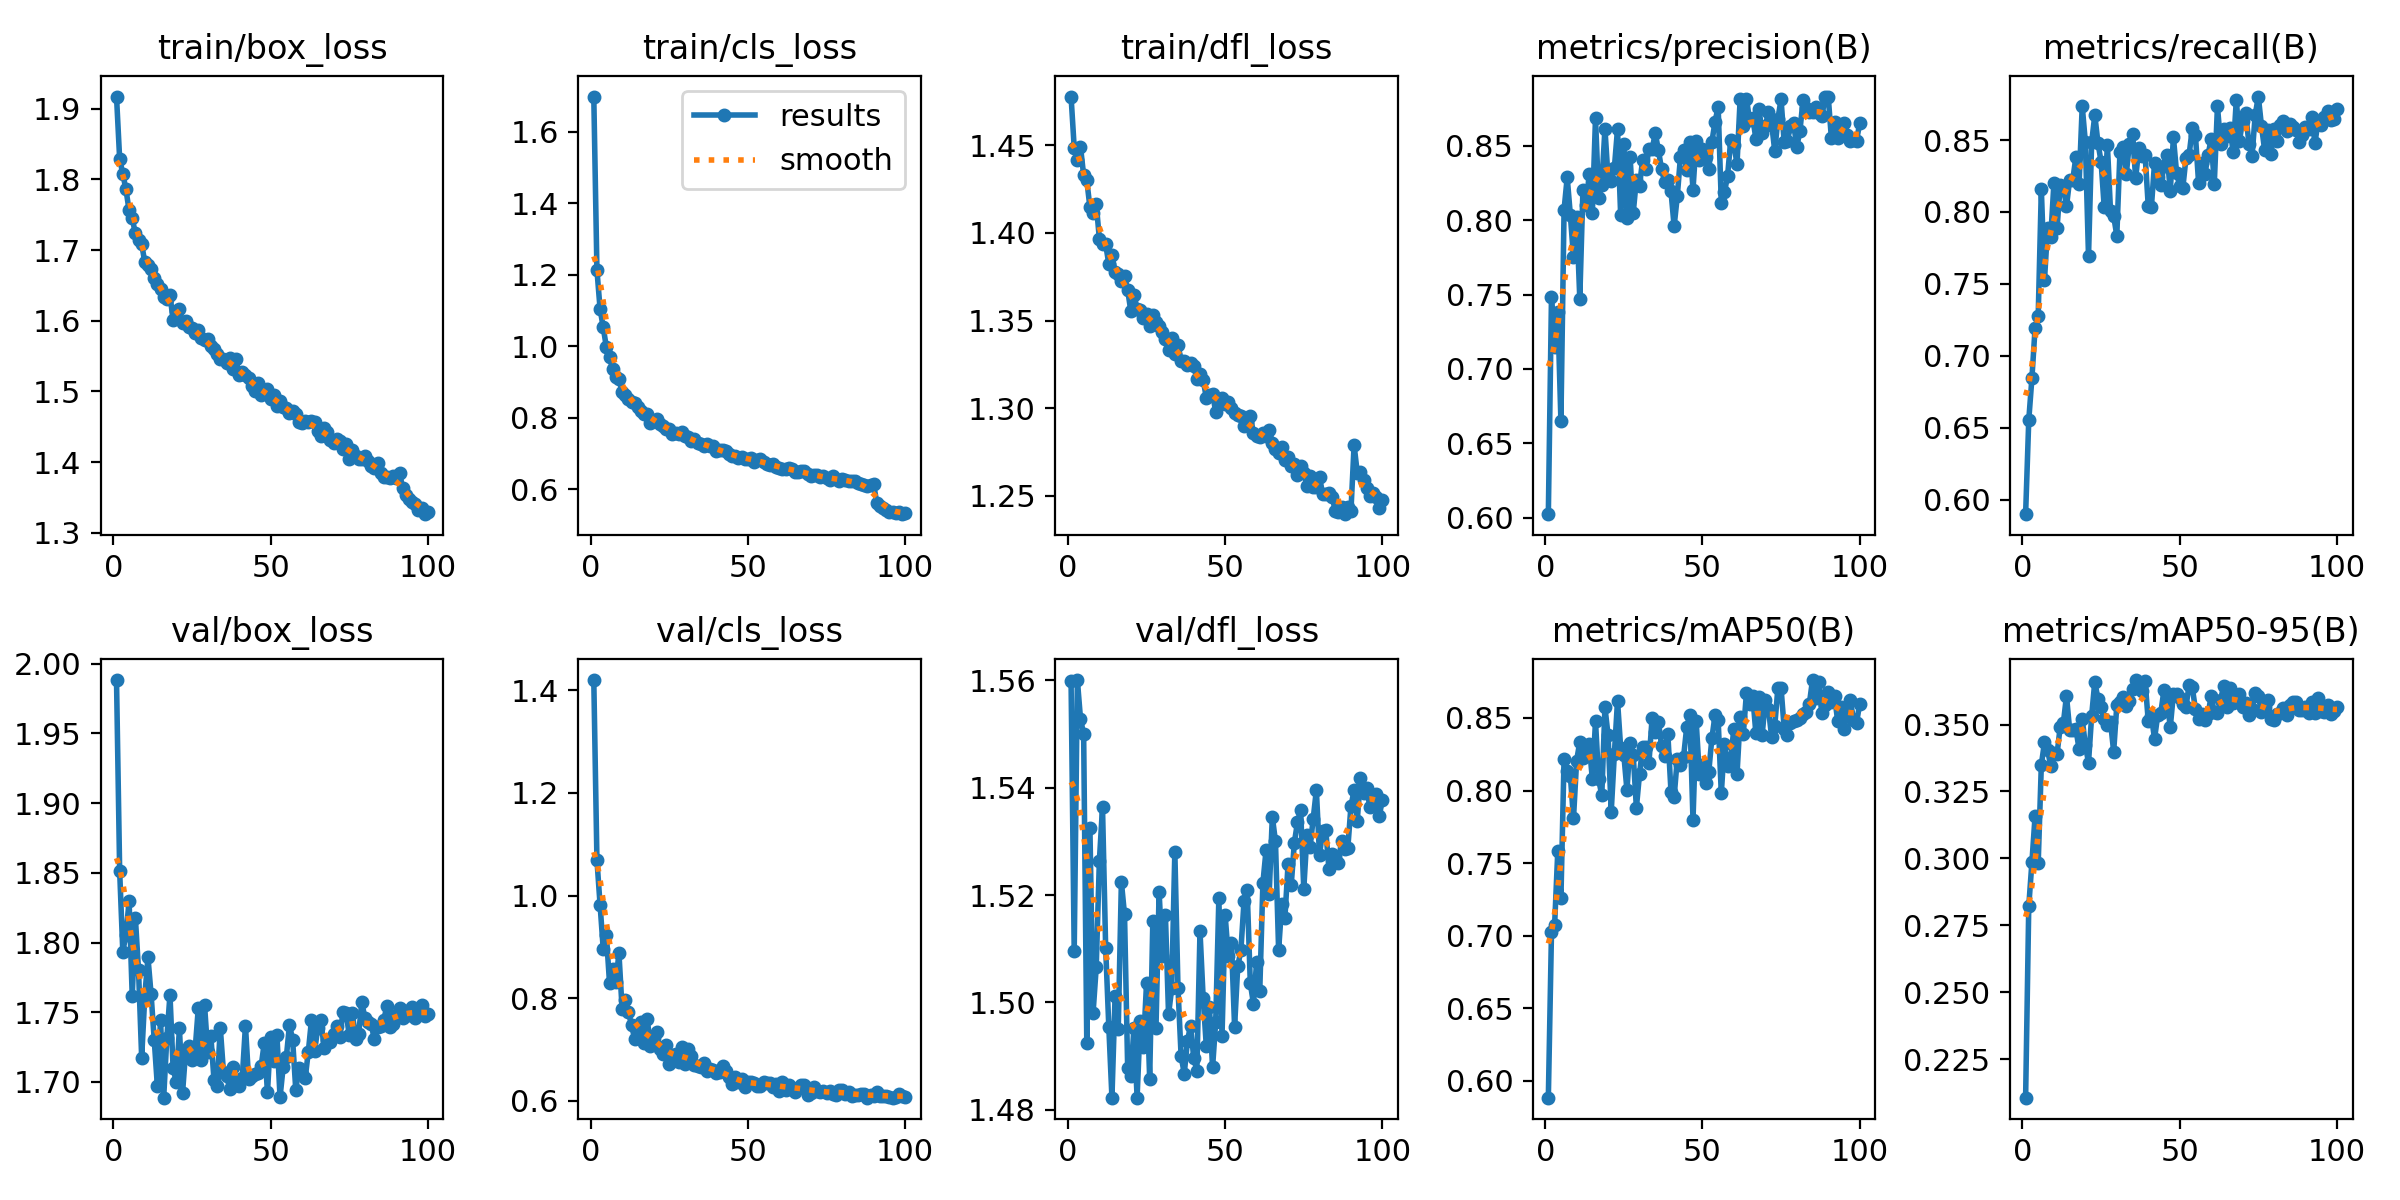

The data file committed next to this chart (first rows):
epoch, time, train/box_loss, train/cls_loss, train/dfl_loss, metrics/precision(B), metrics/recall(B), metrics/mAP50(B), metrics/mAP50-95(B), val/box_loss, val/cls_loss, val/dfl_loss, lr/pg0, lr/pg1, lr/pg2
1, 71.9, 1.917, 1.698, 1.478, 0.6023, 0.5899, 0.5883, 0.2107, 1.988, 1.42, 1.56, 0.0004743, 0.0004743, 0.0004743
2, 143.9, 1.829, 1.213, 1.449, 0.7485, 0.6553, 0.7023, 0.2821, 1.851, 1.069, 1.51, 0.0009412, 0.0009412, 0.0009412
3, 212.6, 1.808, 1.104, 1.442, 0.7147, 0.6844, 0.7074, 0.2985, 1.793, 0.982, 1.56, 0.001399, 0.001399, 0.001399
4, 281.1, 1.786, 1.052, 1.449, 0.7385, 0.719, 0.7581, 0.3157, 1.806, 0.8959, 1.553, 0.001387, 0.001387, 0.001387
5, 349.6, 1.756, 0.9972, 1.433, 0.6649, 0.7278, 0.7257, 0.2981, 1.83, 0.9231, 1.55, 0.001372, 0.001372, 0.001372
6, 418.3, 1.745, 0.9684, 1.43, 0.8071, 0.8158, 0.822, 0.335, 1.762, 0.83, 1.492, 0.001358, 0.001358, 0.001358
7, 486.6, 1.724, 0.9366, 1.415, 0.8287, 0.7528, 0.8137, 0.3433, 1.818, 0.8567, 1.532, 0.001344, 0.001344, 0.001344
8, 554.8, 1.715, 0.9138, 1.411, 0.8035, 0.7892, 0.8102, 0.3404, 1.78, 0.8316, 1.498, 0.00133, 0.00133, 0.00133
9, 622.9, 1.709, 0.9072, 1.417, 0.7752, 0.7828, 0.7809, 0.3344, 1.717, 0.8874, 1.507, 0.001316, 0.001316, 0.001316
10, 690.9, 1.683, 0.8719, 1.397, 0.8023, 0.82, 0.8207, 0.3394, 1.762, 0.7792, 1.526, 0.001302, 0.001302, 0.001302
11, 758.8, 1.679, 0.8623, 1.394, 0.7473, 0.7889, 0.8335, 0.339, 1.789, 0.7956, 1.536, 0.001288, 0.001288, 0.001288
12, 826.7, 1.674, 0.8516, 1.393, 0.8202, 0.8185, 0.8227, 0.3492, 1.763, 0.7728, 1.51, 0.001273, 0.001273, 0.001273
13, 894.8, 1.66, 0.8429, 1.382, 0.8104, 0.8172, 0.829, 0.3505, 1.73, 0.748, 1.496, 0.001259, 0.001259, 0.001259
14, 963.5, 1.652, 0.8411, 1.387, 0.8308, 0.804, 0.8321, 0.3607, 1.697, 0.7199, 1.482, 0.001245, 0.001245, 0.001245
15, 1032, 1.644, 0.8297, 1.378, 0.8052, 0.8224, 0.8076, 0.348, 1.744, 0.7286, 1.501, 0.001231, 0.001231, 0.001231
16, 1100, 1.633, 0.818, 1.376, 0.8686, 0.8224, 0.8476, 0.3479, 1.689, 0.7539, 1.495, 0.001217, 0.001217, 0.001217
17, 1168, 1.631, 0.8114, 1.373, 0.815, 0.8384, 0.8076, 0.3483, 1.732, 0.7125, 1.522, 0.001203, 0.001203, 0.001203
18, 1236, 1.636, 0.8097, 1.375, 0.8239, 0.8192, 0.7968, 0.3408, 1.762, 0.7588, 1.516, 0.001189, 0.001189, 0.001189
19, 1304, 1.601, 0.7863, 1.367, 0.8617, 0.8736, 0.8573, 0.3521, 1.71, 0.7073, 1.488, 0.001174, 0.001174, 0.001174
20, 1373, 1.614, 0.7907, 1.356, 0.8282, 0.8486, 0.8381, 0.3423, 1.7, 0.7219, 1.486, 0.00116, 0.00116, 0.00116
21, 1441, 1.617, 0.7962, 1.365, 0.8262, 0.7692, 0.7855, 0.3358, 1.738, 0.7337, 1.495, 0.001146, 0.001146, 0.001146
22, 1509, 1.596, 0.7834, 1.356, 0.8354, 0.8484, 0.8254, 0.3533, 1.692, 0.7004, 1.482, 0.001132, 0.001132, 0.001132
23, 1578, 1.6, 0.7779, 1.356, 0.8613, 0.8673, 0.8619, 0.366, 1.723, 0.6903, 1.497, 0.001118, 0.001118, 0.001118
24, 1646, 1.591, 0.7695, 1.352, 0.8034, 0.8482, 0.8294, 0.3595, 1.726, 0.7087, 1.492, 0.001104, 0.001104, 0.001104
25, 1714, 1.591, 0.7673, 1.354, 0.8516, 0.8349, 0.8247, 0.3565, 1.716, 0.6712, 1.504, 0.001089, 0.001089, 0.001089
26, 1783, 1.583, 0.754, 1.347, 0.8016, 0.8032, 0.8002, 0.3522, 1.723, 0.6894, 1.486, 0.001075, 0.001075, 0.001075
27, 1852, 1.587, 0.7571, 1.353, 0.8427, 0.8467, 0.833, 0.3498, 1.753, 0.6917, 1.515, 0.001061, 0.001061, 0.001061
28, 1925, 1.575, 0.7548, 1.349, 0.8052, 0.8006, 0.8243, 0.351, 1.716, 0.6746, 1.495, 0.001047, 0.001047, 0.001047
29, 1996, 1.573, 0.7602, 1.347, 0.8274, 0.7972, 0.7881, 0.3399, 1.755, 0.7051, 1.521, 0.001033, 0.001033, 0.001033
30, 2067, 1.574, 0.7496, 1.344, 0.8233, 0.7835, 0.8115, 0.3571, 1.722, 0.6725, 1.509, 0.001019, 0.001019, 0.001019
31, 2137, 1.565, 0.7454, 1.34, 0.8408, 0.8416, 0.83, 0.3585, 1.733, 0.701, 1.516, 0.001005, 0.001005, 0.001005
32, 2208, 1.56, 0.7342, 1.333, 0.8347, 0.8451, 0.8301, 0.3602, 1.702, 0.6875, 1.498, 0.0009904, 0.0009904, 0.0009904
33, 2279, 1.553, 0.7394, 1.34, 0.8481, 0.8261, 0.8193, 0.357, 1.697, 0.6693, 1.503, 0.0009763, 0.0009763, 0.0009763
34, 2349, 1.546, 0.7289, 1.331, 0.8477, 0.8476, 0.8501, 0.3589, 1.739, 0.6686, 1.528, 0.0009621, 0.0009621, 0.0009621
35, 2418, 1.546, 0.7274, 1.336, 0.8585, 0.8542, 0.8405, 0.3633, 1.707, 0.6651, 1.503, 0.000948, 0.000948, 0.000948
36, 2486, 1.541, 0.7195, 1.327, 0.8472, 0.8235, 0.8474, 0.3666, 1.704, 0.673, 1.49, 0.0009339, 0.0009339, 0.0009339
37, 2554, 1.548, 0.725, 1.327, 0.8343, 0.8446, 0.831, 0.3635, 1.695, 0.6586, 1.487, 0.0009197, 0.0009197, 0.0009197
38, 2621, 1.532, 0.7197, 1.325, 0.8256, 0.8391, 0.8236, 0.3624, 1.711, 0.6624, 1.493, 0.0009056, 0.0009056, 0.0009056
39, 2690, 1.546, 0.7205, 1.326, 0.8273, 0.8396, 0.839, 0.3663, 1.698, 0.6596, 1.496, 0.0008914, 0.0008914, 0.0008914
40, 2758, 1.523, 0.7078, 1.324, 0.8195, 0.804, 0.7993, 0.3513, 1.697, 0.6548, 1.49, 0.0008773, 0.0008773, 0.0008773
41, 2826, 1.528, 0.7082, 1.317, 0.796, 0.8036, 0.7955, 0.353, 1.703, 0.6565, 1.487, 0.0008631, 0.0008631, 0.0008631
42, 2894, 1.524, 0.7088, 1.32, 0.816, 0.8342, 0.8219, 0.3447, 1.74, 0.6684, 1.513, 0.000849, 0.000849, 0.000849
43, 2965, 1.519, 0.7055, 1.316, 0.8424, 0.8241, 0.8174, 0.3534, 1.702, 0.6583, 1.501, 0.0008348, 0.0008348, 0.0008348
44, 3035, 1.508, 0.698, 1.306, 0.8469, 0.8191, 0.8231, 0.3544, 1.704, 0.646, 1.492, 0.0008207, 0.0008207, 0.0008207
45, 3103, 1.501, 0.6928, 1.307, 0.8339, 0.8323, 0.8436, 0.3629, 1.706, 0.6333, 1.499, 0.0008065, 0.0008065, 0.0008065
46, 3171, 1.513, 0.6934, 1.308, 0.8525, 0.84, 0.8518, 0.3592, 1.707, 0.6471, 1.488, 0.0007924, 0.0007924, 0.0007924
47, 3239, 1.495, 0.687, 1.298, 0.8206, 0.8146, 0.7795, 0.349, 1.711, 0.6361, 1.496, 0.0007782, 0.0007782, 0.0007782
48, 3308, 1.501, 0.6912, 1.305, 0.8535, 0.8519, 0.8481, 0.3615, 1.728, 0.6429, 1.519, 0.0007641, 0.0007641, 0.0007641
49, 3377, 1.503, 0.6836, 1.306, 0.8404, 0.8274, 0.8115, 0.3614, 1.693, 0.6276, 1.494, 0.0007499, 0.0007499, 0.0007499
50, 3446, 1.489, 0.6842, 1.302, 0.8476, 0.8178, 0.8175, 0.36, 1.732, 0.6367, 1.516, 0.0007358, 0.0007358, 0.0007358
51, 3515, 1.496, 0.687, 1.304, 0.8423, 0.817, 0.8049, 0.3575, 1.715, 0.6372, 1.509, 0.0007216, 0.0007216, 0.0007216
52, 3583, 1.479, 0.6768, 1.3, 0.8345, 0.8376, 0.8126, 0.3567, 1.734, 0.6351, 1.511, 0.0007075, 0.0007075, 0.0007075
53, 3651, 1.487, 0.6803, 1.297, 0.8527, 0.8399, 0.8359, 0.3649, 1.689, 0.6288, 1.495, 0.0006934, 0.0006934, 0.0006934
54, 3720, 1.478, 0.6839, 1.296, 0.8661, 0.8581, 0.8518, 0.3638, 1.711, 0.6294, 1.507, 0.0006792, 0.0006792, 0.0006792
55, 3788, 1.477, 0.6757, 1.296, 0.8763, 0.8533, 0.8486, 0.3557, 1.718, 0.6371, 1.51, 0.0006651, 0.0006651, 0.0006651
56, 3855, 1.469, 0.6689, 1.29, 0.8119, 0.8204, 0.798, 0.3521, 1.741, 0.6352, 1.519, 0.0006509, 0.0006509, 0.0006509
57, 3923, 1.472, 0.6667, 1.292, 0.8188, 0.8338, 0.8321, 0.3541, 1.73, 0.6342, 1.521, 0.0006368, 0.0006368, 0.0006368
58, 3991, 1.468, 0.6713, 1.296, 0.8299, 0.8261, 0.8172, 0.3515, 1.694, 0.6263, 1.504, 0.0006226, 0.0006226, 0.0006226
59, 4058, 1.457, 0.6633, 1.286, 0.854, 0.8395, 0.8222, 0.3539, 1.71, 0.6321, 1.5, 0.0006085, 0.0006085, 0.0006085
60, 4126, 1.455, 0.6597, 1.284, 0.8507, 0.8507, 0.8426, 0.3605, 1.705, 0.6199, 1.507, 0.0005943, 0.0005943, 0.0005943
... 40 more rows
